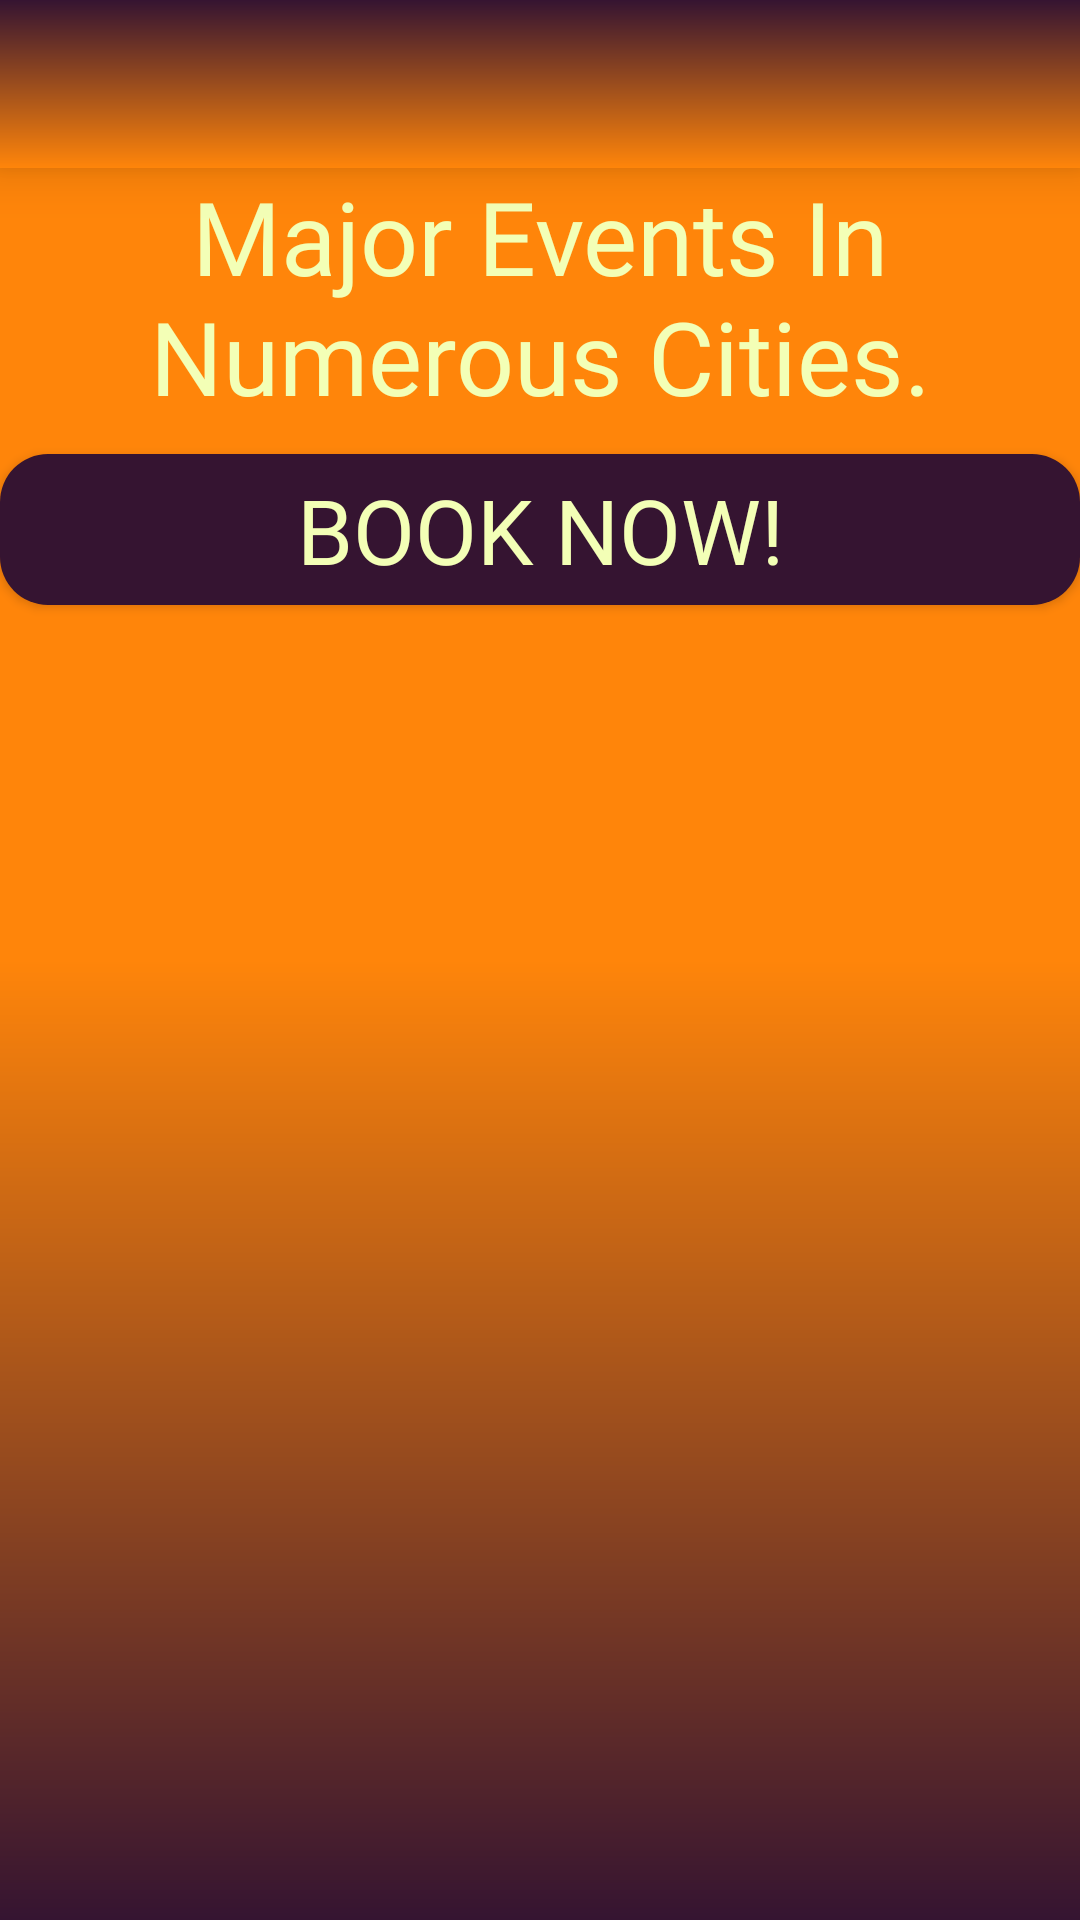

Produce the Android XML layout that renders to this screen, including the resource entries it uses.
<!-- AndroidManifest.xml: activity theme Theme.Page1 -->
<!-- res/layout/activity_spinning.xml -->
<RelativeLayout
    xmlns:android="http://schemas.android.com/apk/res/android"
    xmlns:app="http://schemas.android.com/apk/res-auto"
    xmlns:tools="http://schemas.android.com/tools"
    android:layout_width="match_parent"
    android:layout_height="match_parent"
    android:background="@drawable/bg_grad"
    tools:context=".spinningActivity">

    <androidx.appcompat.widget.Toolbar
        android:id="@+id/citydetail_toolbar"
        android:layout_width="match_parent"
        android:layout_height="?attr/actionBarSize"
        android:background="@drawable/bg_grardient_reverse"
        android:elevation="10dp"
        android:theme="?attr/actionBarTheme" />
    <TextView
        android:id="@+id/c_city"
        android:layout_width="match_parent"
        android:layout_height="wrap_content"
        android:fontFamily="@font/acme"
        android:text="Major Events In Numerous Cities."
        android:textAlignment="center"
        android:textColor="#f3ffb6"
        android:textSize="34sp"
        android:layout_below="@id/citydetail_toolbar"/>

    <Button
        android:id="@+id/cdbookNow2"
        android:layout_width="match_parent"
        android:layout_height="wrap_content"
        android:layout_marginBottom="16dp"
        android:background="@drawable/custom_button_background"
        android:fontFamily="@font/acme"
        android:padding="5dp"
        android:textColor="#f3ffb6"
        android:layout_marginTop="10dp"
        android:text="Βοοκ Now!"
        android:textSize="30sp"
        android:layout_below="@id/c_city"
        />

    <androidx.recyclerview.widget.RecyclerView
        android:id="@+id/cityRecyclerView"
        android:layout_width="match_parent"
        android:layout_height="match_parent"
        android:layout_below="@id/cdbookNow2"
        android:layout_marginTop="-2dp"

        android:background="@android:color/transparent"
        android:padding="16dp"
        app:layoutManager="androidx.recyclerview.widget.LinearLayoutManager"
        app:layout_constraintTop_toTopOf="parent" />


</RelativeLayout>
<!-- resources referenced by this layout -->
<resources>
  <!-- drawable bg_grad (drawable) -->
  <?xml version="1.0" encoding="utf-8"?>
  <shape xmlns:android="http://schemas.android.com/apk/res/android" android:shape="rectangle" >
  
      <gradient
          android:angle="380"
          android:startColor="#FF850A"
          android:centerColor="#FF850A"
          android:endColor="#351431"
  
          android:type="linear"
  
      />
  
      <corners
          android:radius="0dp"/>
  
  </shape>
  <!-- drawable bg_grardient_reverse (drawable) -->
  <?xml version="1.0" encoding="utf-8"?>
  <shape xmlns:android="http://schemas.android.com/apk/res/android" android:shape="rectangle" >
  
      <gradient
          android:angle="270"
          android:startColor="#351431"
          android:endColor="#FF850A"
          android:type="linear"/>
  
      <corners
          android:radius="0dp"/>
  
  </shape>
  <!-- drawable custom_button_background (drawable) -->
  <?xml version="1.0" encoding="utf-8"?>
  <shape xmlns:android="http://schemas.android.com/apk/res/android">
      <solid android:color="#351431" />
      <corners android:radius="16dp" />
  
  </shape>
  <style name="Theme.Page1" parent="Base.Theme.Page1" />
  <style name="Base.Theme.Page1" parent="Theme.AppCompat.Light.NoActionBar">
          
          
      </style>
</resources>
